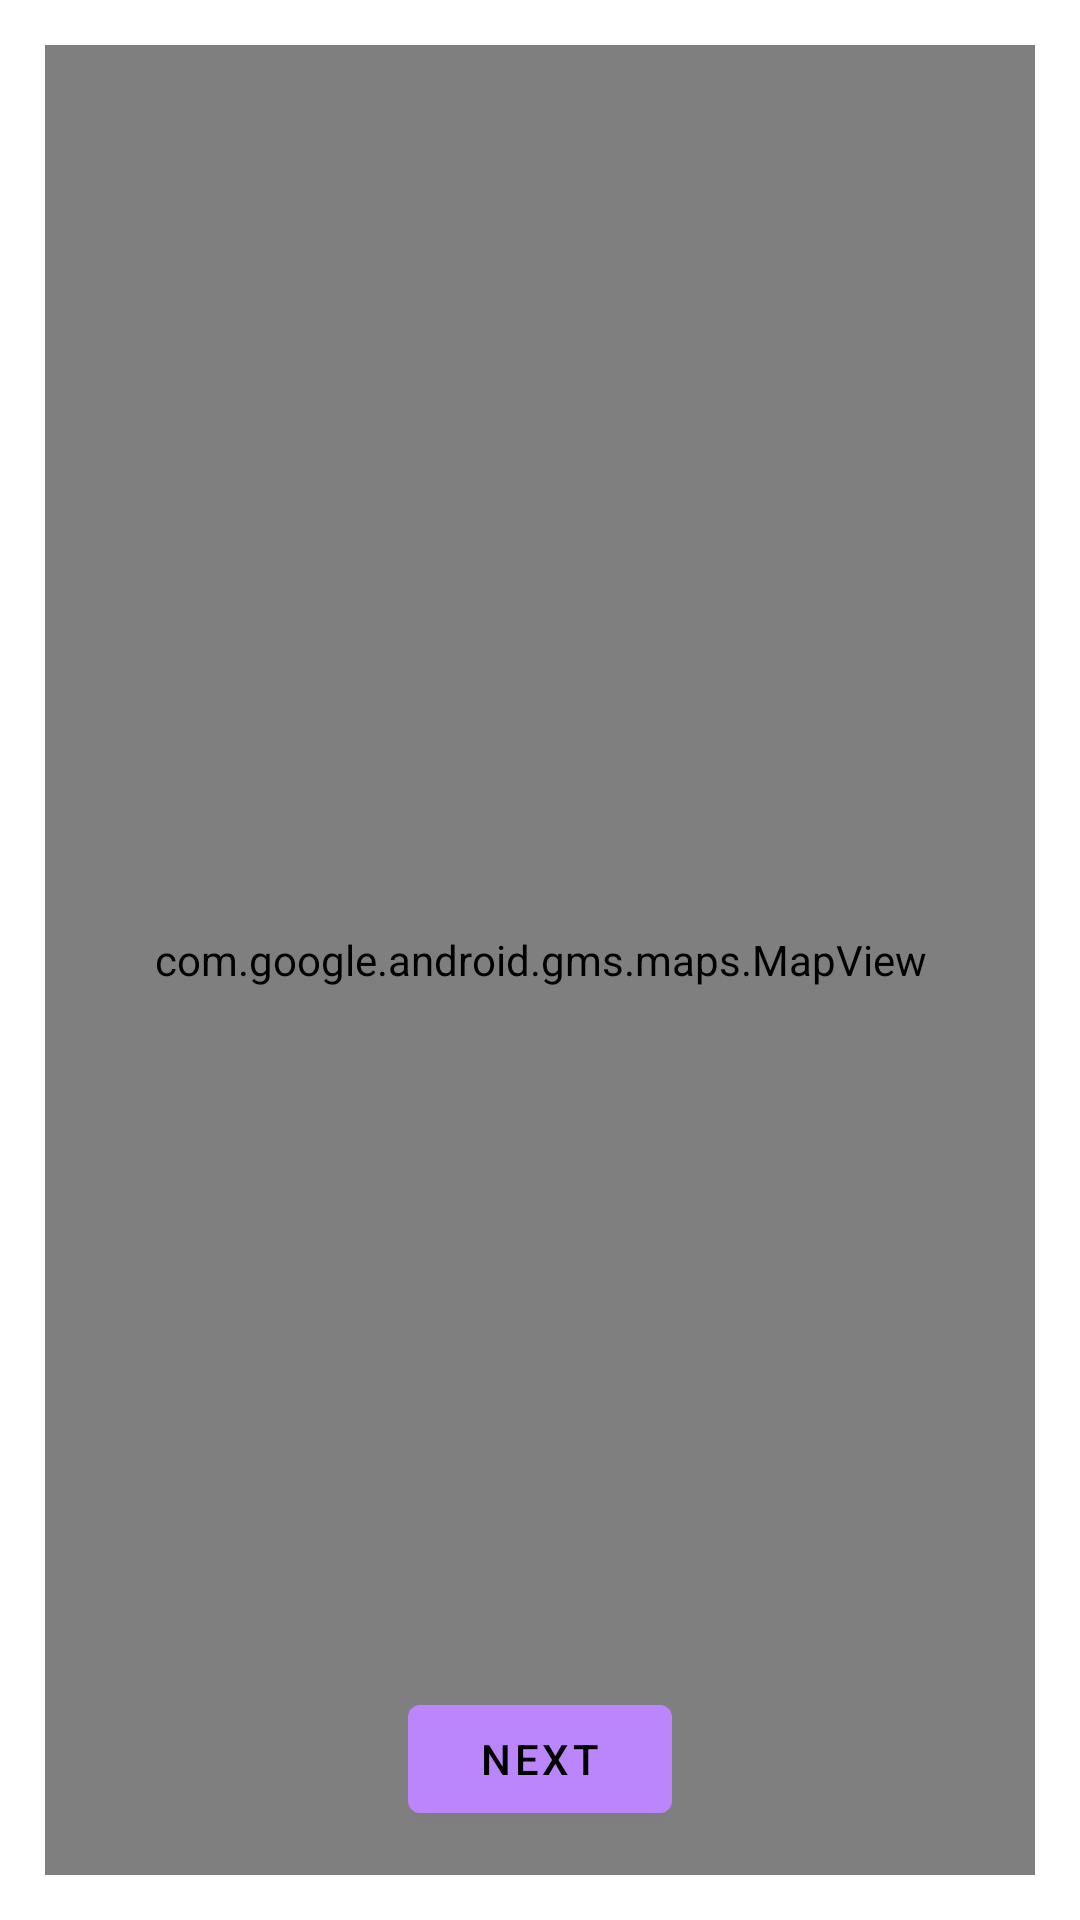

The Android layout XML behind this screen, and the referenced resources:
<!-- AndroidManifest.xml: application theme Theme.MR_ActivityManager -->
<!-- res/layout/fragment_location_picker.xml -->
<?xml version="1.0" encoding="utf-8"?>
<androidx.constraintlayout.widget.ConstraintLayout
    xmlns:android="http://schemas.android.com/apk/res/android"
    xmlns:app="http://schemas.android.com/apk/res-auto"
    xmlns:tools="http://schemas.android.com/tools"
    android:layout_width="match_parent"
    android:layout_height="match_parent"
    tools:context=".fragments.LocationPickerFragment">

    
    <com.google.android.gms.maps.MapView
        android:id="@+id/mapView2"
        android:layout_width="match_parent"
        android:layout_height="match_parent"
        android:layout_marginStart="@dimen/xxlarge_margin"
        android:layout_marginTop="@dimen/xxlarge_margin"
        android:layout_marginEnd="@dimen/xxlarge_margin"
        android:layout_marginBottom="@dimen/xxlarge_margin"
        app:layout_constraintBottom_toBottomOf="parent"
        app:layout_constraintEnd_toEndOf="parent"
        app:layout_constraintHorizontal_bias="0.0"
        app:layout_constraintStart_toStartOf="parent"
        app:layout_constraintTop_toTopOf="parent"
        app:layout_constraintVertical_bias="0.0" />

    <com.google.android.material.button.MaterialButton
        android:id="@+id/save"
        android:layout_width="wrap_content"
        android:layout_height="wrap_content"
        android:text="@string/next"
        app:layout_constraintBottom_toBottomOf="parent"
        app:layout_constraintEnd_toEndOf="parent"
        app:layout_constraintStart_toStartOf="parent"
        app:layout_constraintTop_toTopOf="parent"
        app:layout_constraintVertical_bias="0.95"
        android:elevation="10dp"/>

</androidx.constraintlayout.widget.ConstraintLayout>
<!-- resources referenced by this layout -->
<resources>
  <dimen name="xxlarge_margin">15dp</dimen>
  <string name="next">NEXT</string>
  <style name="Theme.MR_ActivityManager" parent="Theme.MaterialComponents.DayNight.DarkActionBar">
          
          <item name="colorPrimary">@color/primary</item>
          <item name="colorPrimaryVariant">@color/variant</item>
          <item name="colorOnPrimary">@color/onPrimary</item>
          
          <item name="colorSecondary">@color/secondary</item>
          <item name="colorSecondaryVariant">@color/secondary</item>
          <item name="colorOnSecondary">@color/onSecondary</item>
          <item name="android:statusBarColor">@color/error</item>
          <item name="android:actionBarTheme">@style/CustomActionBarStyle</item>
      </style>
  <color name="primary">#BB86FC</color>
  <color name="variant">#3700B3</color>
  <color name="onPrimary">#000000</color>
  <color name="secondary">#03DAC6</color>
  <color name="onSecondary">#000000</color>
  <color name="error">#CF6679</color>
  <style name="CustomActionBarStyle" parent="ThemeOverlay.MaterialComponents.ActionBar">
          
          <item name="android:background">@color/primary</item>
          
      </style>
</resources>
